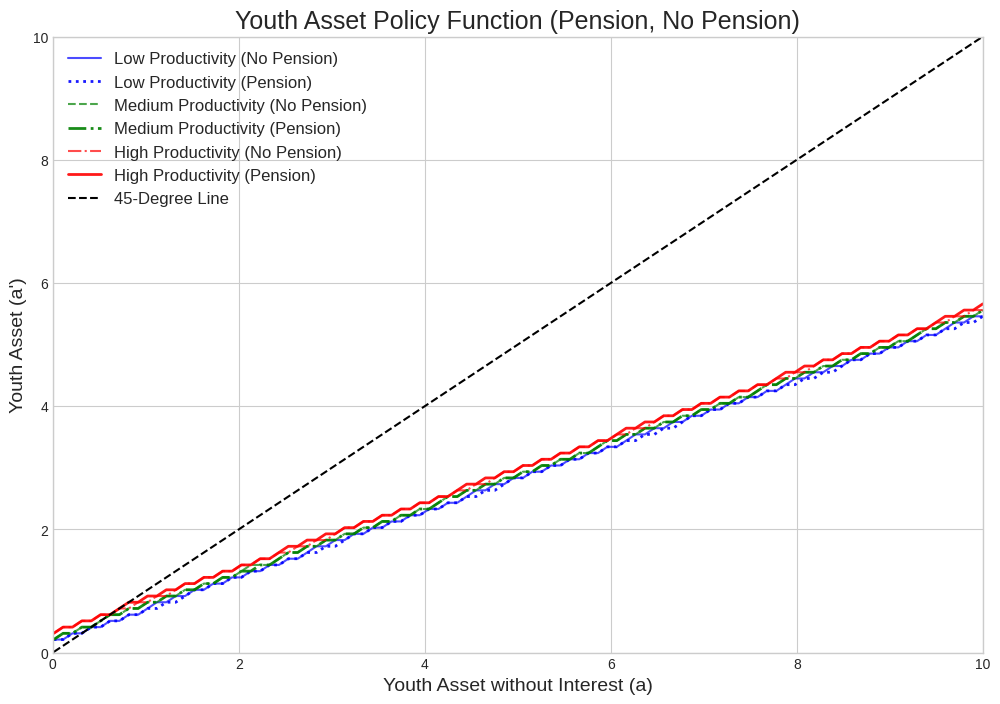

Generate this figure with matplotlib:
import numpy as np
import matplotlib.pyplot as plt

# set parameters
gamma = 2.0
beta = 0.985**20
R = 1.025**20 
productivity_levels = np.array([0.8027, 1.0, 1.2457])
P = np.array([
    [0.7451, 0.2528, 0.0021],
    [0.1360, 0.7281, 0.1360],
    [0.0021, 0.2528, 0.7451]
])
asset_grid = np.linspace(0.01, 10.0, 100)
n_prod = len(productivity_levels)
n_grid = len(asset_grid)

def util(c, gamma):
    return (c**(1 - gamma)) / (1 - gamma)

tax_rate = 0.30
population_ratio_young_age = np.array([1/3, 1/3, 1/3])

# calculate pension per person
prob_prod_middle_age = population_ratio_young_age @ P
total_government_tax_revenue = np.sum(productivity_levels * tax_rate * prob_prod_middle_age)
goverment_managed_asset = total_government_tax_revenue * R
pension_per_person = goverment_managed_asset / np.sum(population_ratio_young_age)

print(f"pension per person: {pension_per_person:.4f}")


def solve_model(pension_amount, tax_rate_middle_age):
    value_t3 = np.array([util(a + pension_amount, gamma) for a in asset_grid])

    value_t2 = np.zeros((n_prod, n_grid))
    policy_t2 = np.zeros((n_prod, n_grid))
    for prod_idx in range(n_prod):
        labor_income_after_tax = productivity_levels[prod_idx] * (1 - tax_rate_middle_age)
        for i, a in enumerate(asset_grid):
            savings_options = asset_grid.copy()
            consumption_options = a + labor_income_after_tax - savings_options
            feasible_indices = np.where(consumption_options >= 0)
            consumption_feasible = consumption_options[feasible_indices]
            savings_feasible = savings_options[feasible_indices]
            current_utility = util(consumption_feasible, gamma)

            next_asset_grid = R * savings_feasible
            next_value_interp = np.interp(next_asset_grid, asset_grid, value_t3)
            expected_next_value = np.zeros_like(next_value_interp)
            for next_prod_idx in range(n_prod):
                expected_next_value += P[prod_idx, next_prod_idx] * next_value_interp
            total_utility = current_utility + beta * expected_next_value
            
            max_idx = np.argmax(total_utility)
            value_t2[prod_idx, i] = total_utility[max_idx]
            policy_t2[prod_idx, i] = savings_feasible[max_idx]

    value_t1 = np.zeros((n_prod, n_grid))
    policy_t1 = np.zeros((n_prod, n_grid))
    for prod_idx in range(n_prod):
        labor_income = productivity_levels[prod_idx]
        for i, a in enumerate(asset_grid):
            savings_options = asset_grid.copy()
            consumption_options = a + labor_income - savings_options
            feasible_indices = np.where(consumption_options >= 0)
            consumption_feasible = consumption_options[feasible_indices]
            savings_feasible = savings_options[feasible_indices]
            current_utility = util(consumption_feasible, gamma)
            
            next_asset_grid = R * savings_feasible
            expected_next_value = np.zeros_like(next_asset_grid)
            for next_prod_idx in range(n_prod):
                next_value_interp = np.interp(next_asset_grid, asset_grid, value_t2[next_prod_idx, :])
                expected_next_value += P[prod_idx, next_prod_idx] * next_value_interp
            total_utility = current_utility + beta * expected_next_value
            
            max_idx = np.argmax(total_utility)
            value_t1[prod_idx, i] = total_utility[max_idx]
            policy_t1[prod_idx, i] = savings_feasible[max_idx]
            
    return policy_t1


policy_t1_no_pension = solve_model(pension_amount=0.0, tax_rate_middle_age=0.0)
policy_t1_with_pension = solve_model(pension_amount=pension_per_person, tax_rate_middle_age=tax_rate)


# graph
plt.style.use('seaborn-v0_8-whitegrid')
fig, ax = plt.subplots(figsize=(12, 8))

colors = ['blue', 'green', 'red']
linestyles_no_pension = ['-', '--', '-.']
linestyles_with_pension = [':', '-.', '-']


for i, prod_label in enumerate(['Low Productivity', 'Medium Productivity', 'High Productivity']):
    ax.plot(asset_grid, policy_t1_no_pension[i, :], 
            label=f'{prod_label} (No Pension)', 
            color=colors[i], 
            linestyle=linestyles_no_pension[i],
            alpha=0.7)
    
    ax.plot(asset_grid, policy_t1_with_pension[i, :], 
            label=f'{prod_label} (Pension)', 
            color=colors[i], 
            linestyle=linestyles_with_pension[i],
            alpha=0.9,
            linewidth=2)

ax.plot(asset_grid, asset_grid, 'k--', label='45-Degree Line')

ax.set_title('Youth Asset Policy Function (Pension, No Pension)', fontsize=18)
ax.set_xlabel('Youth Asset without Interest (a)', fontsize=14)
ax.set_ylabel('Youth Asset (a\')', fontsize=14)
ax.legend(fontsize=12, loc='upper left')
ax.set_ylim(0, asset_grid.max())
ax.set_xlim(0, asset_grid.max())
plt.grid(True)
plt.show()
